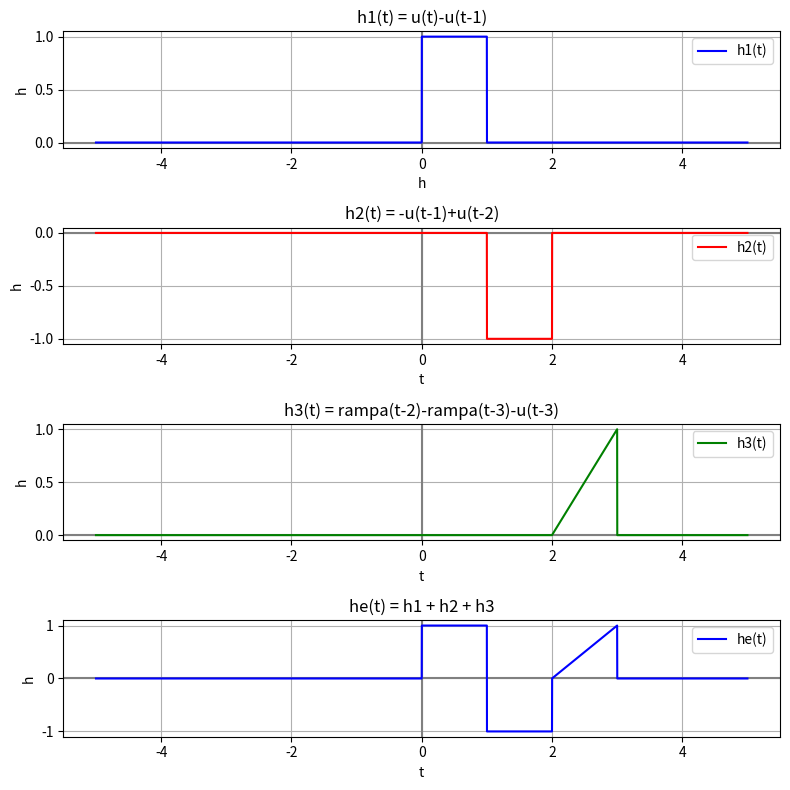
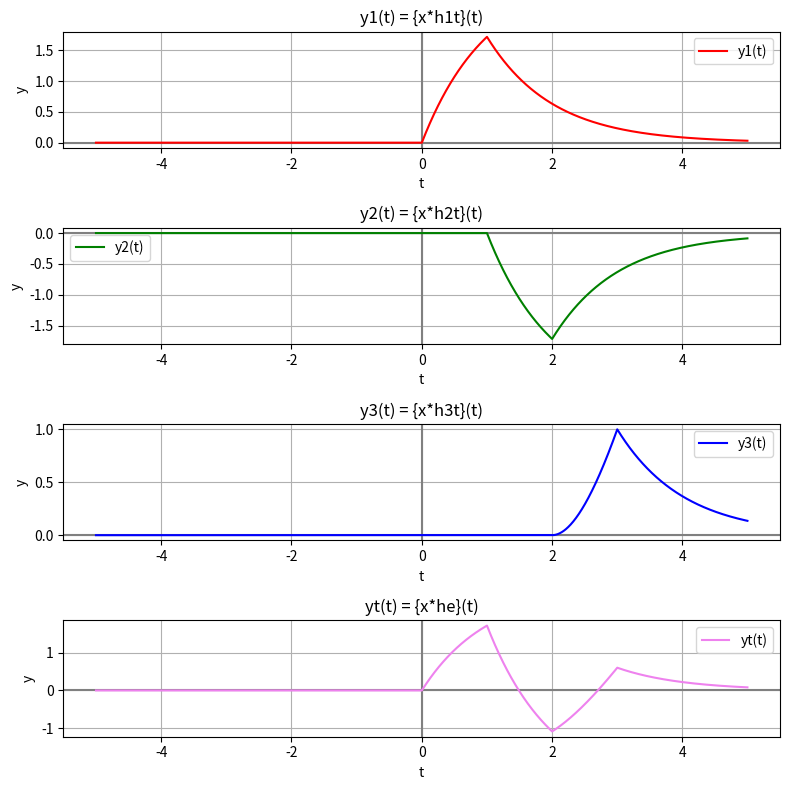
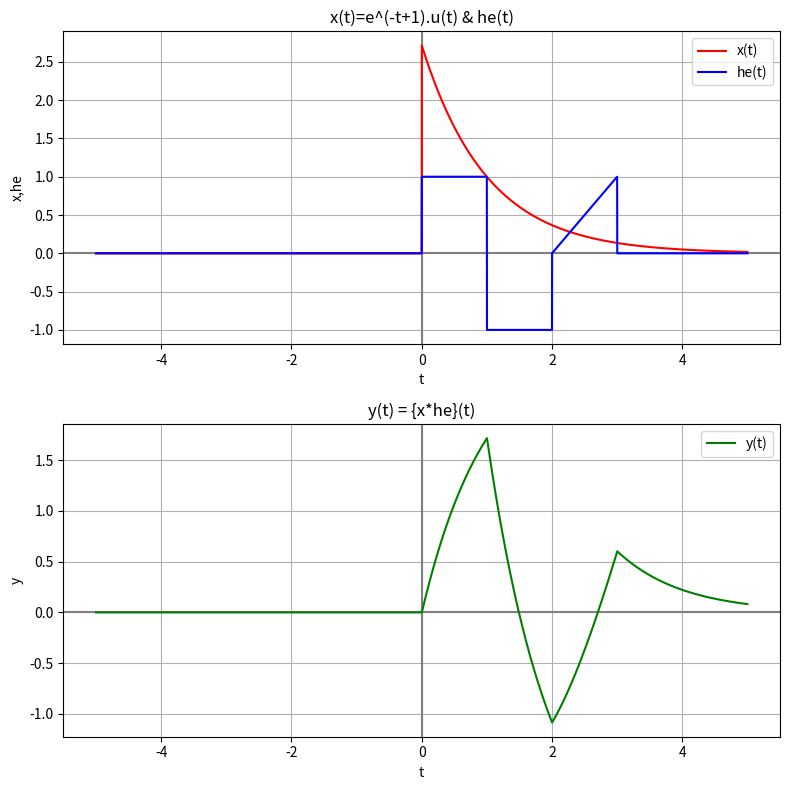
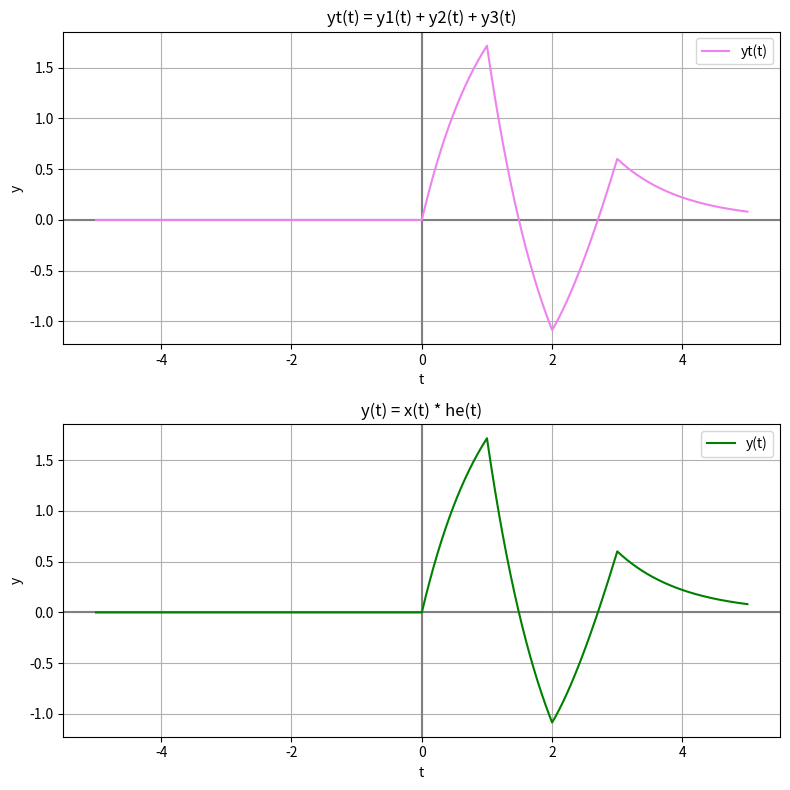

Recreate these plots in Python, in order.
import numpy as np
import matplotlib.pyplot as plt
import sys

"""
Basado en el ejemplo que se muestra en:
https://es.wikipedia.org/wiki/Convoluci%C3%B3n

Definimos:
f(t) = square(t) = u(t+1/2) - u(t-1/2)
g(t) = e ^ -(t-1) * u(t)
"""

def square(t):
    return np.heaviside(t+1/2, 1) - np.heaviside(t-1/2, 1)

# Defino las funciones a convolucionar
x = lambda t: np.exp(-t+1) * np.heaviside(t, 1)
h1 = lambda t: np.heaviside(t, 1) - np.heaviside(t-1, 1) #Cajon unitario, altura 1, entre 0 y 1
h2 = lambda t: -np.heaviside(t-1, 1) + np.heaviside(t-2, 1) #Cajon unitario, altura -1, entre 1 y 2
h3 = lambda t: (t-2) * np.heaviside(t-2, 1) - (t-3) * np.heaviside(t-3, 1) - np.heaviside(t-3, 1) #Rampa unitaria, con pendiente 1, entre 2 y 3
he = lambda t: h1(t) + h2(t) + h3(t)

# Defino el tiempo
m = 500 # muestras
dt = 1/m
inicio = -5
fin = 5
t = np.arange(inicio, fin + dt, dt) # vector de tiempo


# Convolucion con h1(t)
y1 = np.convolve(x(t), h1(t),'same')*dt # Convolucion entre x y h1

# Convolucion con h2(t)
y2 = np.convolve(x(t), h2(t),'same')*dt # Convolucion entre x y h2

# Convolucion con h3(t)
y3 = np.convolve(x(t), h3(t),'same')*dt # Convolucion entre x y h3

# Convolucion h1(t) + h2(t) + h3(t)
yt = y1 + y2 + y3 

# Convolucion con he(t)
y = np.convolve(x(t), he(t),'same')*dt # Convolucion entre x y he

# Imprimo valores
if len(sys.argv) > 1:
    if sys.argv[1] != 'no-print':
        print('y(t)')
        print(y)

# Graficos

#Figura 1
#h1
fig1, ax1 = plt.subplots(4,1, figsize=(8, 8))

#Pinto los ejes
ax1[0].axvline(0, color='gray')
ax1[0].axhline(0, color='gray')
ax1[1].axvline(0, color='gray')
ax1[1].axhline(0, color='gray')
ax1[2].axvline(0, color='gray')
ax1[2].axhline(0, color='gray')
ax1[3].axvline(0, color='gray')
ax1[3].axhline(0, color='gray')

ax1[0].plot(t, h1(t), label='h1(t)', color='blue')
ax1[0].set_title('h(t)')
ax1[0].legend()
ax1[0].grid()
#h2
ax1[1].plot(t, h2(t), label='h2(t)', color='red')
ax1[1].legend()
ax1[1].grid()
#h3
ax1[2].plot(t, h3(t), label='h3(t)', color='green')
ax1[2].legend()
ax1[2].grid()
#he
ax1[3].plot(t, he(t), label='he(t)', color='blue')
ax1[3].legend()
ax1[3].grid()

ax1[0].set_title('h1(t) = u(t)-u(t-1)')
ax1[0].set_ylabel("h")
ax1[0].set_xlabel("h")
ax1[1].set_title('h2(t) = -u(t-1)+u(t-2)')
ax1[1].set_ylabel("h")
ax1[1].set_xlabel("t")
ax1[2].set_title('h3(t) = rampa(t-2)-rampa(t-3)-u(t-3)')
ax1[2].set_ylabel("h")
ax1[2].set_xlabel("t")
ax1[3].set_title('he(t) = h1 + h2 + h3')
ax1[3].set_ylabel("h")
ax1[3].set_xlabel("t")

#Figura 2
fig2, ax2 = plt.subplots(4,1, figsize=(8, 8))

#Pinto los ejes
ax2[0].axvline(0, color='gray')
ax2[0].axhline(0, color='gray')
ax2[1].axvline(0, color='gray')
ax2[1].axhline(0, color='gray')
ax2[2].axvline(0, color='gray')
ax2[2].axhline(0, color='gray')
ax2[3].axvline(0, color='gray')
ax2[3].axhline(0, color='gray')

ax2[0].plot(t, y1, label='y1(t)', color='red')
ax2[0].legend()
ax2[0].grid()

ax2[1].plot(t, y2, label='y2(t)', color='green')
ax2[1].legend()
ax2[1].grid()

ax2[2].plot(t, y3, label='y3(t)', color='blue')
ax2[2].legend()
ax2[2].grid()

ax2[3].plot(t, yt, label='yt(t)', color='violet')
ax2[3].legend()
ax2[3].grid()

ax2[0].set_title('y1(t) = {x*h1t}(t)')
ax2[0].set_ylabel("y")
ax2[0].set_xlabel("t")
ax2[1].set_title('y2(t) = {x*h2t}(t)')
ax2[1].set_ylabel("y")
ax2[1].set_xlabel("t")
ax2[2].set_title('y3(t) = {x*h3t}(t)')
ax2[2].set_ylabel("y")
ax2[2].set_xlabel("t")
ax2[3].set_title('yt(t) = {x*he}(t)')
ax2[3].set_ylabel("y")
ax2[3].set_xlabel("t")

#Figura 3
fig3, ax3 = plt.subplots(2,1, figsize=(8, 8))

#Pinto los ejes
ax3[0].axvline(0, color='gray')
ax3[0].axhline(0, color='gray')
ax3[1].axvline(0, color='gray')
ax3[1].axhline(0, color='gray')

ax3[0].plot(t, x(t), label='x(t)', color='red')
ax3[0].plot(t, he(t), label='he(t)', color='blue')
ax3[0].legend()
ax3[0].grid()
ax3[1].plot(t, y, label='y(t)', color='green')
ax3[1].legend()
ax3[1].grid()

ax3[0].set_title('x(t)=e^(-t+1).u(t) & he(t)')
ax3[0].set_xlabel("t")
ax3[0].set_ylabel("x,he")

ax3[1].set_title('y(t) = {x*he}(t)')
ax3[1].set_ylabel("y")
ax3[1].set_xlabel("t")
ax3[1].tick_params(axis="y")

#Figura 4
fig4, ax4 = plt.subplots(2,1, figsize=(8, 8))

#Pinto los ejes
ax4[0].axvline(0, color='gray')
ax4[0].axhline(0, color='gray')
ax4[1].axvline(0, color='gray')
ax4[1].axhline(0, color='gray')

ax4[0].plot(t, yt, label='yt(t)', color='violet')
ax4[0].legend()
ax4[0].grid()

ax4[1].plot(t, y, label='y(t)', color='green')
ax4[1].legend()
ax4[1].grid()

ax4[0].set_title('yt(t) = y1(t) + y2(t) + y3(t)')
ax4[0].set_ylabel("y")
ax4[0].set_xlabel("t")
ax4[1].set_title('y(t) = x(t) * he(t)')
ax4[1].set_ylabel("y")
ax4[1].set_xlabel("t")

fig1.tight_layout()
fig2.tight_layout()
fig3.tight_layout()
fig4.tight_layout()
plt.show()                                                                                                                                                                                                                                                                                                                                                                                                                                                                                                                                                                                                                                                                                                                                                                                                                                                                                                                                                                                                                                                                                                                                                                                                                                                                                                                                                                                                                                                                                                                                                                                                                                                                                                                                                                                                                                                                                                                                                                                                                                                                                                                                                                                                                                                                                                                                                                                                                                                                                                                                                                                                                                                                                                                                                                                                                                                                                                                                                                                                                                                                                                                                                                                                                                                                                                                                                                                                                                                                                                                                                                                                                                                                                                                                                                                                                                                                                                     
